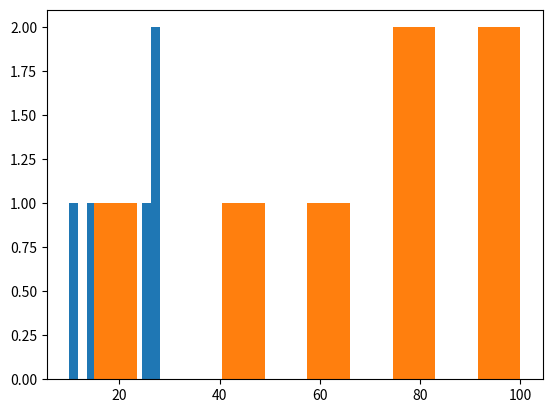

Here is the Python script that generated this plot:
# Let's say that we watch cars drive by and calculate average speed in miles per hour
average_speed = [10, 20, 25, 27, 28, 22, 15, 18, 17]
import matplotlib.pyplot as plt
plt.hist(average_speed)
plt.show()

# Let's say we measure student test scores from 0-100
student_scores = [15, 80, 95, 100, 45, 75, 65]

plt.hist(student_scores)
plt.show()